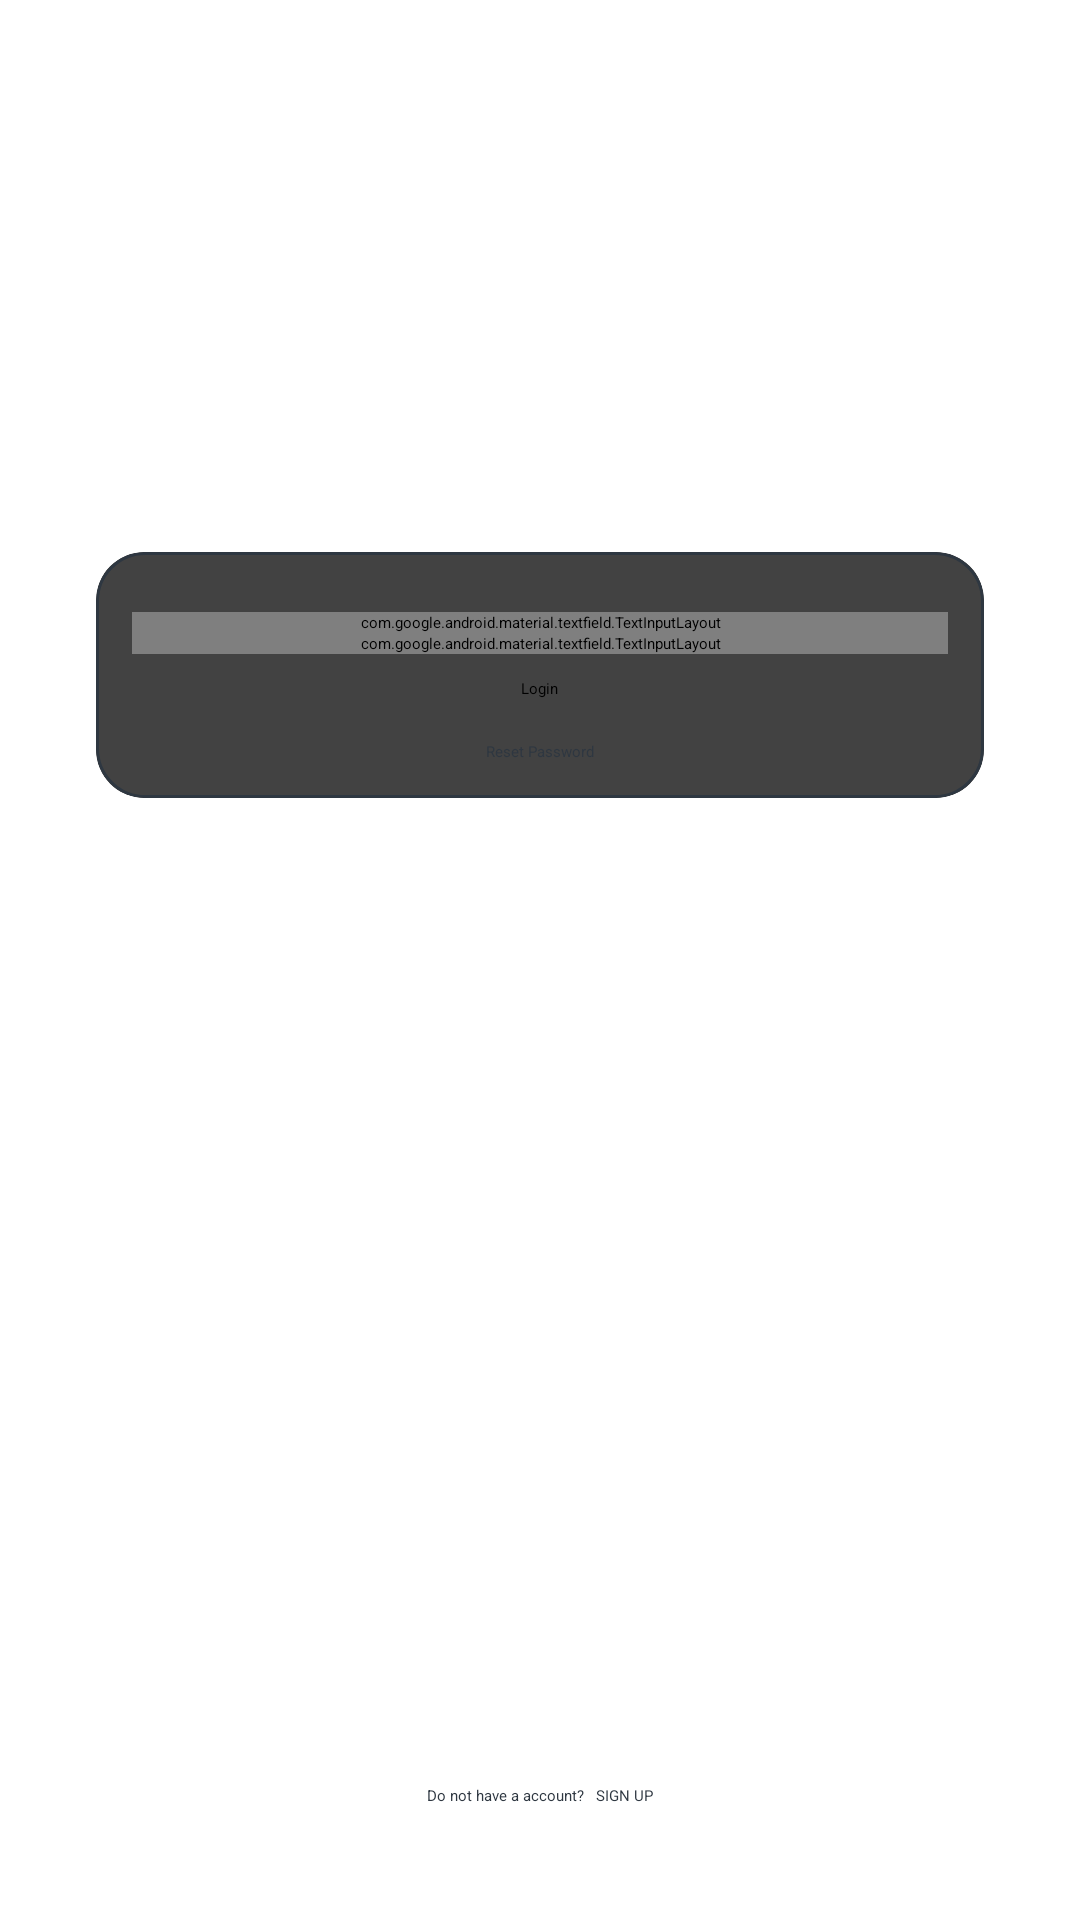

Write the Android layout XML for this screen, with the resource values it uses.
<!-- AndroidManifest.xml: application theme Theme.BabbleChat -->
<!-- res/layout/activity_login.xml -->
<?xml version="1.0" encoding="utf-8"?>
<androidx.constraintlayout.widget.ConstraintLayout xmlns:android="http://schemas.android.com/apk/res/android"
    xmlns:app="http://schemas.android.com/apk/res-auto"
    xmlns:tools="http://schemas.android.com/tools"
    android:layout_width="match_parent"
    android:layout_height="match_parent"
    android:paddingBottom="6dp"
    tools:context=".login.LoginActivity">

    <include
        layout="@layout/custom_progressbar"
        android:id="@+id/progressBar"
        android:visibility="gone"/>

    <ImageView
        android:id="@+id/ivProfile"
        android:layout_width="120dp"
        android:layout_height="120dp"
        android:layout_marginTop="32dp"
        app:layout_constraintEnd_toEndOf="parent"
        app:layout_constraintStart_toStartOf="parent"
        app:layout_constraintTop_toTopOf="parent"
        app:srcCompat="@drawable/ic_app" />

    <androidx.cardview.widget.CardView
        android:id="@+id/cardView"
        android:layout_width="match_parent"
        android:layout_height="wrap_content"
        android:layout_margin="32dp"
        app:cardCornerRadius="16dp"
        app:cardElevation="8dp"
        app:layout_constraintTop_toBottomOf="@+id/ivProfile"
        tools:layout_editor_absoluteX="32dp">

        <LinearLayout
            android:layout_width="match_parent"
            android:layout_height="match_parent"
            android:background="@drawable/card_border"
            android:gravity="center"
            android:orientation="vertical"
            android:padding="12dp">

            <com.google.android.material.textfield.TextInputLayout
                android:layout_width="match_parent"
                android:layout_height="wrap_content"
                android:layout_marginTop="8dp">

                <com.google.android.material.textfield.TextInputEditText
                    android:id="@+id/etEmail"
                    style="@style/Widget.MaterialComponents.TextInputLayout.OutlinedBox"
                    android:layout_width="match_parent"
                    android:layout_height="wrap_content"
                    android:background="@color/white"
                    android:hint="@string/enter_email"
                    android:paddingTop="26dp" />

            </com.google.android.material.textfield.TextInputLayout>

            <com.google.android.material.textfield.TextInputLayout
                android:layout_width="match_parent"
                android:layout_height="wrap_content"
                app:passwordToggleEnabled="true">

                <com.google.android.material.textfield.TextInputEditText
                    android:id="@+id/etPassword"
                    style="@style/Widget.MaterialComponents.TextInputLayout.OutlinedBox"
                    android:layout_width="match_parent"
                    android:layout_height="wrap_content"
                    android:layout_marginTop="8dp"
                    android:background="@color/white"
                    android:hint="@string/enter_password"
                    android:paddingTop="26dp"
                    android:password="true" />
            </com.google.android.material.textfield.TextInputLayout>

            <Button
                android:id="@+id/btSignup"
                android:layout_width="wrap_content"
                android:layout_height="wrap_content"
                android:layout_marginTop="8dp"
                android:onClick="btnLoginClick"
                android:paddingLeft="32dp"
                android:paddingRight="32dp"
                android:text="@string/login" />

            <TextView
                android:id="@+id/textView"
                android:layout_width="wrap_content"
                android:layout_height="wrap_content"
                android:layout_marginTop="8dp"
                android:onClick="tvResetPasswordClick"
                android:paddingTop="6dp"
                android:text="@string/reset_password"
                android:textAppearance="@style/TextAppearance.AppCompat.Medium"
                android:textColor="@color/dark_grey" />

        </LinearLayout>
    </androidx.cardview.widget.CardView>

    <LinearLayout
        android:layout_width="wrap_content"
        android:layout_height="wrap_content"
        android:layout_marginBottom="32dp"
        app:layout_constraintBottom_toBottomOf="parent"
        app:layout_constraintEnd_toEndOf="parent"
        app:layout_constraintStart_toStartOf="parent"
        android:orientation="horizontal">

        <TextView
            android:id="@+id/textView3"
            android:layout_width="match_parent"
            android:layout_height="wrap_content"
            android:text="@string/dont_have_account"
            android:textColor="@color/dark_grey" />

        <TextView
            android:id="@+id/textView4"
            android:layout_width="wrap_content"
            android:layout_height="wrap_content"
            android:layout_marginLeft="4dp"
            android:layout_weight="1"
            android:onClick="tvSignupClick"
            android:text="@string/signup"
            android:textAppearance="@style/TextAppearance.AppCompat.Large"
            android:textColor="@color/dark_grey" />
    </LinearLayout>

</androidx.constraintlayout.widget.ConstraintLayout>
<!-- res/layout/custom_progressbar.xml (included above) -->
<?xml version="1.0" encoding="utf-8"?>
<androidx.cardview.widget.CardView xmlns:android="http://schemas.android.com/apk/res/android"
    xmlns:app="http://schemas.android.com/apk/res-auto"
    android:layout_width="match_parent"
    android:layout_height="match_parent"
    android:background="#33FFFFFF"
    app:cardElevation="16dp">

    <LinearLayout
        android:layout_width="match_parent"
        android:layout_height="match_parent"
        android:gravity="center|center_horizontal|center_vertical"
        android:orientation="vertical">

        <ProgressBar
            android:id="@+id/progressBar"
            style="?android:attr/progressBarStyle"
            android:layout_width="wrap_content"
            android:layout_height="wrap_content" />

        <TextView
            android:id="@+id/textView5"
            android:layout_width="wrap_content"
            android:layout_height="wrap_content"
            android:layout_marginTop="8dp"
            android:text="@string/loading"
            android:textAppearance="@style/TextAppearance.AppCompat.Medium"
            android:textColor="@color/dark_grey"
            android:textStyle="bold" />
    </LinearLayout>
</androidx.cardview.widget.CardView>
<!-- resources referenced by this layout -->
<resources>
  <color name="dark_grey">#2E3741</color>
  <color name="white">#FFFFFFFF</color>
  <!-- drawable card_border (drawable) -->
  <?xml version="1.0" encoding="utf-8"?>
  <shape xmlns:android="http://schemas.android.com/apk/res/android" android:shape="rectangle">
      <stroke android:width="1dp" android:color="@color/dark_grey"></stroke>
      <corners android:radius="16dp"></corners>
  </shape>
  <string name="dont_have_account">Do not have a account?</string>
  <string name="enter_email">Enter Email</string>
  <string name="enter_password">Enter Password</string>
  <string name="loading">Please wait...</string>
  <string name="login">Login</string>
  <string name="reset_password">Reset Password</string>
  <string name="signup">SIGN UP</string>
  <style name="Theme.BabbleChat" parent="Theme.MaterialComponents.DayNight.DarkActionBar">
          
          <item name="colorPrimary">@color/dark_grey</item>
          <item name="colorPrimaryVariant">@color/dark_grey</item>
          <item name="colorOnPrimary">@color/white</item>
          
          <item name="colorSecondary">@color/icon_green</item>
          <item name="colorSecondaryVariant">@color/icon_green</item>
          <item name="colorOnSecondary">@color/black</item>
          
          <item name="android:statusBarColor" tools:targetApi="l">?attr/colorPrimaryVariant</item>
          
      </style>
  <color name="icon_green">#95D6A4</color>
  <color name="black">#FF000000</color>
</resources>
